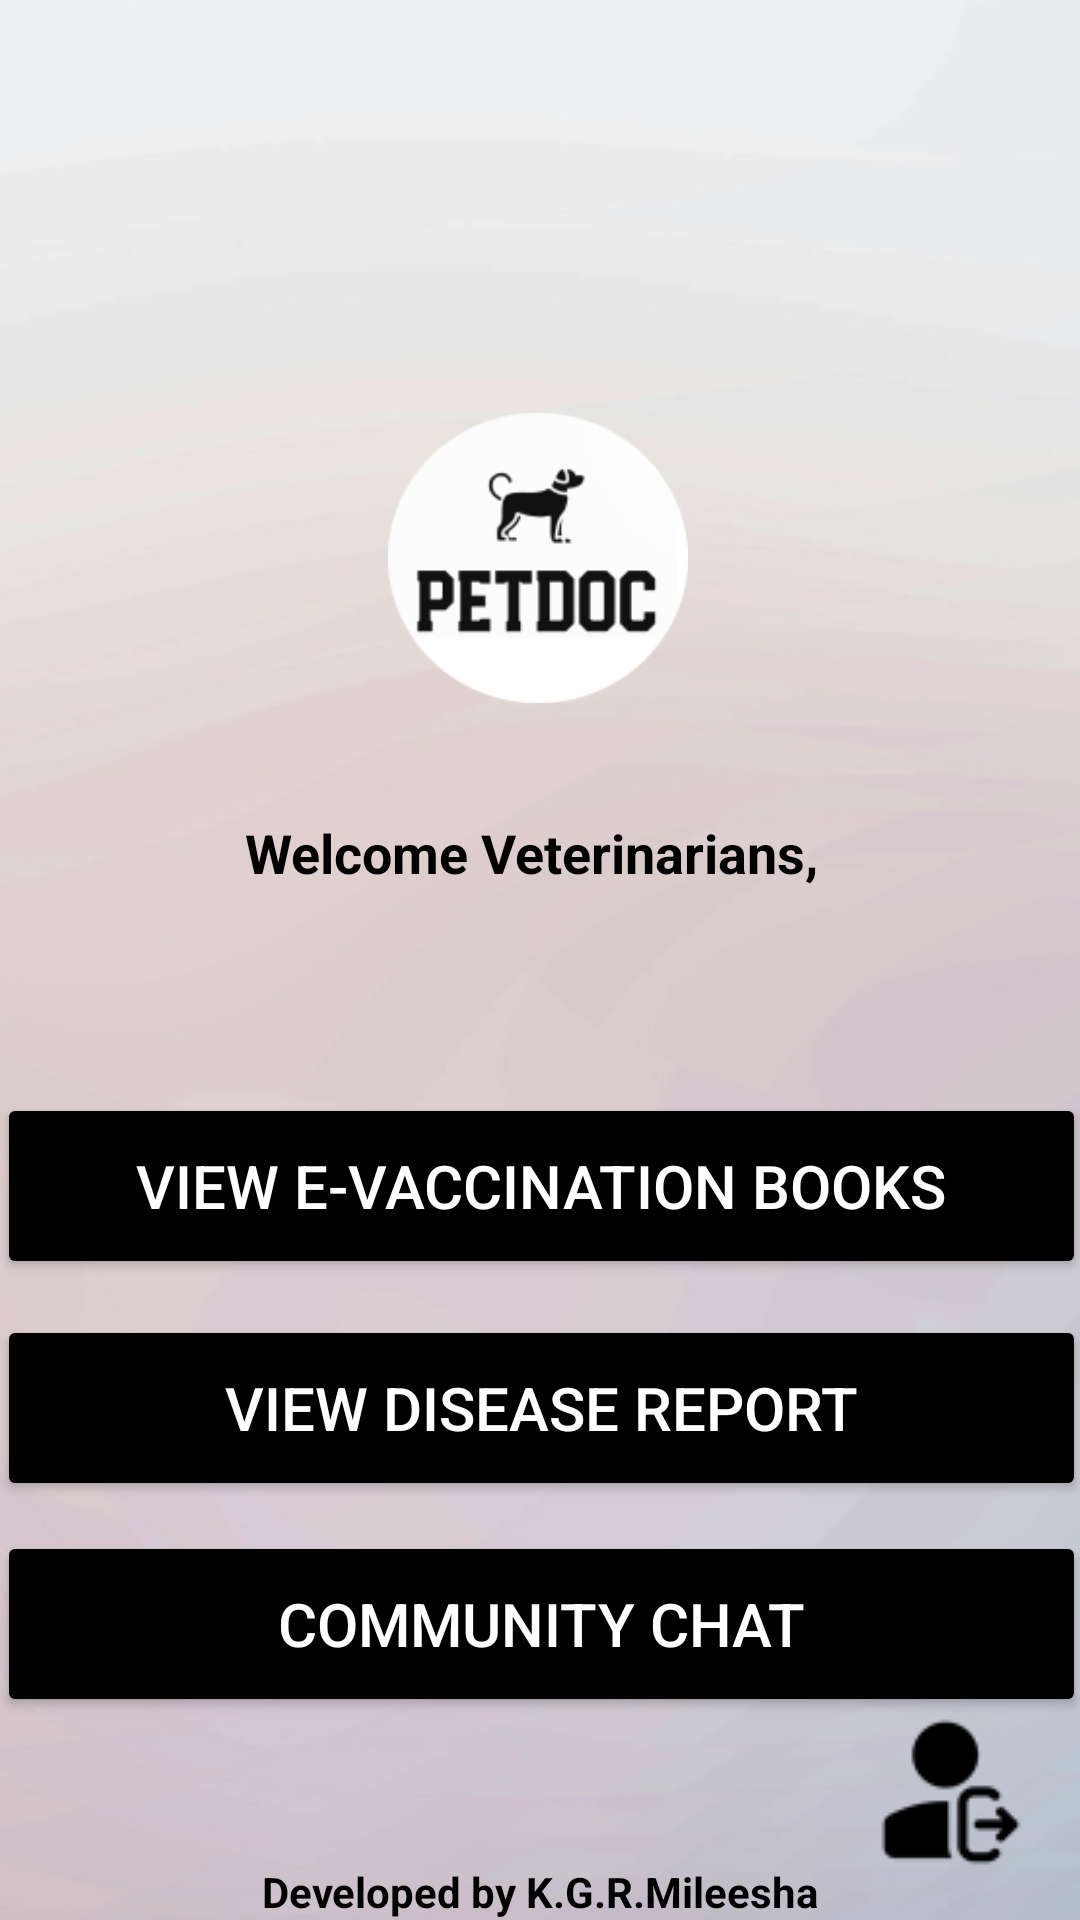

Here is an Android app screen rendered from its layout file. Give the layout XML and the strings, colors and styles it references.
<!-- AndroidManifest.xml: application theme Theme.PetDoc_APP -->
<!-- res/layout/vetdash.xml -->
<?xml version="1.0" encoding="utf-8"?>
<androidx.constraintlayout.widget.ConstraintLayout xmlns:android="http://schemas.android.com/apk/res/android"
    xmlns:app="http://schemas.android.com/apk/res-auto"
    xmlns:tools="http://schemas.android.com/tools"
    android:layout_width="match_parent"
    android:layout_height="match_parent"
    android:background="@drawable/background"
    tools:context=".loginActivity"
    tools:ignore="ExtraText">

    

    android:contentDescription="Logo"
    app:layout_constraintTop_toTopOf="parent"
    app:layout_constraintStart_toStartOf="parent"
    app:layout_constraintEnd_toEndOf="parent" />

    

    

    <ImageButton
        android:id="@+id/imageButton4"
        android:layout_width="58dp"
        android:layout_height="59dp"
        android:layout_marginTop="36dp"
        android:background="@android:color/transparent"
        app:layout_constraintBottom_toTopOf="@+id/watermark"
        app:layout_constraintEnd_toEndOf="parent"
        app:layout_constraintHorizontal_bias="0.954"
        app:layout_constraintStart_toStartOf="parent"
        app:layout_constraintTop_toBottomOf="@+id/communityChat"
        app:layout_constraintVertical_bias="0.879"
        app:srcCompat="@drawable/logout" />

    <ImageView
        android:id="@+id/logo"
        android:layout_width="100dp"
        android:layout_height="100dp"
        android:layout_marginTop="136dp"
        android:src="@drawable/app_logo"
        app:layout_constraintEnd_toEndOf="parent"
        app:layout_constraintHorizontal_bias="0.498"
        app:layout_constraintStart_toStartOf="parent"
        app:layout_constraintTop_toTopOf="parent"
        tools:ignore="MissingConstraints" />

    <TextView
        android:id="@+id/welcomeText"
        android:layout_width="wrap_content"
        android:layout_height="wrap_content"
        android:layout_marginTop="36dp"
        android:text="Welcome Veterinarians, "
        android:textColor="@color/black"
        android:textSize="18sp"
        android:textStyle="bold"
        app:layout_constraintEnd_toEndOf="parent"
        app:layout_constraintHorizontal_bias="0.497"
        app:layout_constraintStart_toStartOf="parent"
        app:layout_constraintTop_toBottomOf="@id/logo" />

    <Button
        android:id="@+id/viewEvaccination"
        android:layout_width="363dp"
        android:layout_height="62dp"
        android:layout_marginTop="68dp"
        android:backgroundTint="@color/black"
        android:text="View E-Vaccination Books"
        android:textColor="#FFFFFF"
        android:textSize="20dp"
        app:layout_constraintEnd_toEndOf="parent"
        app:layout_constraintStart_toStartOf="parent"
        app:layout_constraintTop_toBottomOf="@+id/welcomeText"
        tools:ignore="MissingConstraints" />

    <![CDATA[
        android:text="Button"
        tools:ignore="MissingConstraints"
        tools:layout_editor_absoluteX="24dp"
        tools:layout_editor_absoluteY="290dp" />



    ]]>

    <Button
        android:id="@+id/viewreport"
        android:layout_width="363dp"
        android:layout_height="62dp"
        android:layout_marginTop="12dp"
        android:backgroundTint="@color/black"
        android:text="View Disease Report"
        android:textColor="#FFFFFF"
        android:textSize="20dp"
        app:layout_constraintEnd_toEndOf="parent"
        app:layout_constraintStart_toStartOf="parent"
        app:layout_constraintTop_toBottomOf="@+id/viewEvaccination"
        tools:ignore="MissingConstraints" />

    <Button
        android:id="@+id/communityChat"
        android:layout_width="363dp"
        android:layout_height="62dp"
        android:backgroundTint="@color/black"
        android:text="Community Chat"
        android:textColor="#FFFFFF"
        android:textSize="20dp"
        app:layout_constraintBottom_toBottomOf="parent"
        app:layout_constraintEnd_toEndOf="parent"
        app:layout_constraintStart_toStartOf="parent"
        app:layout_constraintTop_toBottomOf="@+id/viewreport"
        app:layout_constraintVertical_bias="0.13"
        tools:ignore="MissingConstraints" />

    <TextView
        android:id="@+id/userName"
        android:layout_width="234dp"
        android:layout_height="61dp"
        android:fontFamily="serif"
        android:textSize="12sp"
        android:textStyle="bold"
        android:textColor="@color/black"
        app:layout_constraintBottom_toTopOf="@+id/logo"
        app:layout_constraintEnd_toEndOf="parent"
        app:layout_constraintHorizontal_bias="0.909"
        app:layout_constraintStart_toStartOf="parent"
        app:layout_constraintTop_toTopOf="parent"
        app:layout_constraintVertical_bias="0.413" />

    <TextView
        android:id="@+id/watermark"
        android:layout_width="wrap_content"
        android:layout_height="wrap_content"
        android:text="Developed by K.G.R.Mileesha"
        android:textColor="@color/black"
        android:textSize="14sp"
        android:textStyle="bold"
        app:layout_constraintBottom_toBottomOf="parent"
        app:layout_constraintEnd_toEndOf="parent"
        app:layout_constraintStart_toStartOf="parent"
        tools:ignore="MissingConstraints" />


</androidx.constraintlayout.widget.ConstraintLayout>
<!-- resources referenced by this layout -->
<resources>
  <color name="black">#FF000000</color>
  <!-- drawable app_logo: png bitmap (drawable, 7579 bytes) -->
  <!-- drawable background (drawable) -->
  <?xml version="1.0" encoding="utf-8"?>
  <bitmap xmlns:android="http://schemas.android.com/apk/res/android"
      android:src="@drawable/background_image"
      android:tileMode="disabled" />
        
  <!-- drawable logout: png bitmap (drawable, 1110 bytes) -->
  <style name="Theme.PetDoc_APP" parent="Base.Theme.PetDoc_APP" />
  <!-- drawable background_image: png bitmap (drawable, 51053 bytes) -->
  <style name="Base.Theme.PetDoc_APP" parent="Theme.Material3.DayNight.NoActionBar">
          
          <item name="colorButtonNormal">@color/black</item>
      </style>
</resources>
